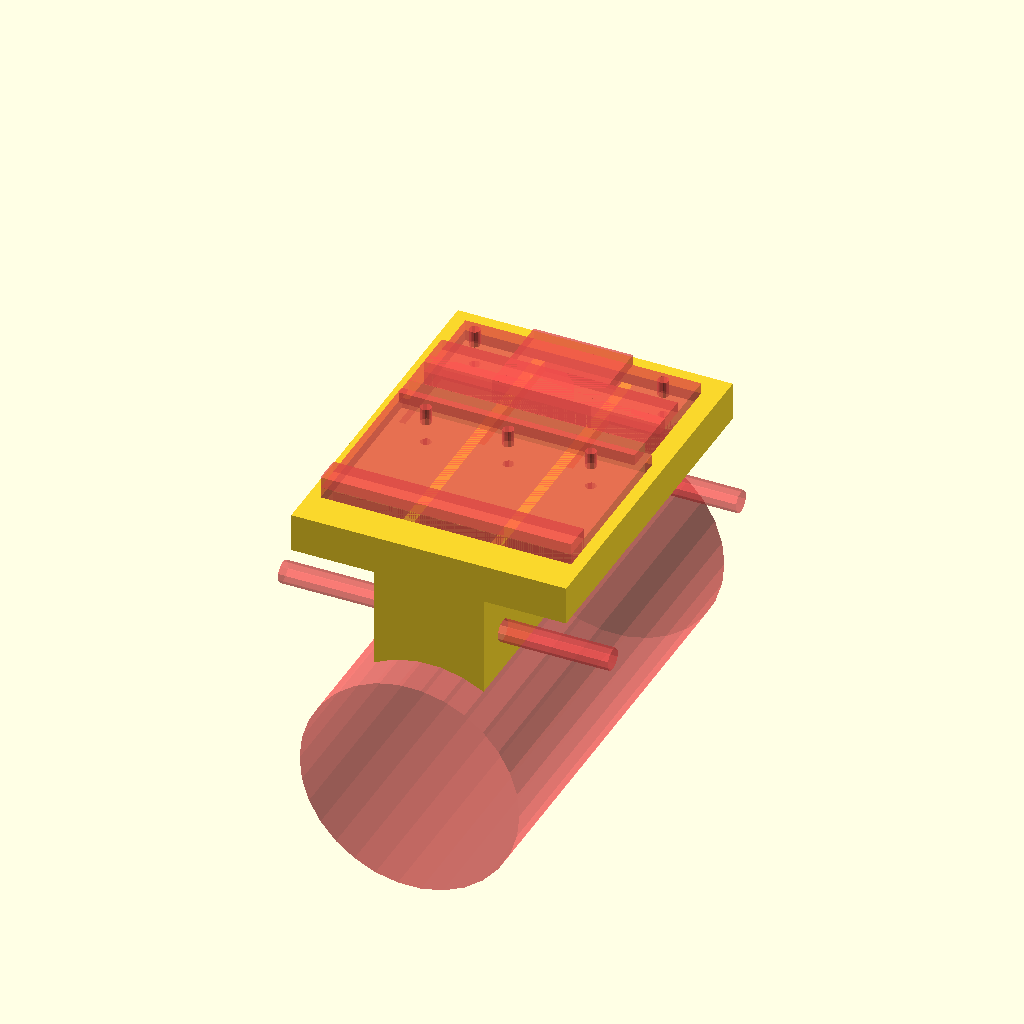
Cell 1: rendered with the file's own defaults.
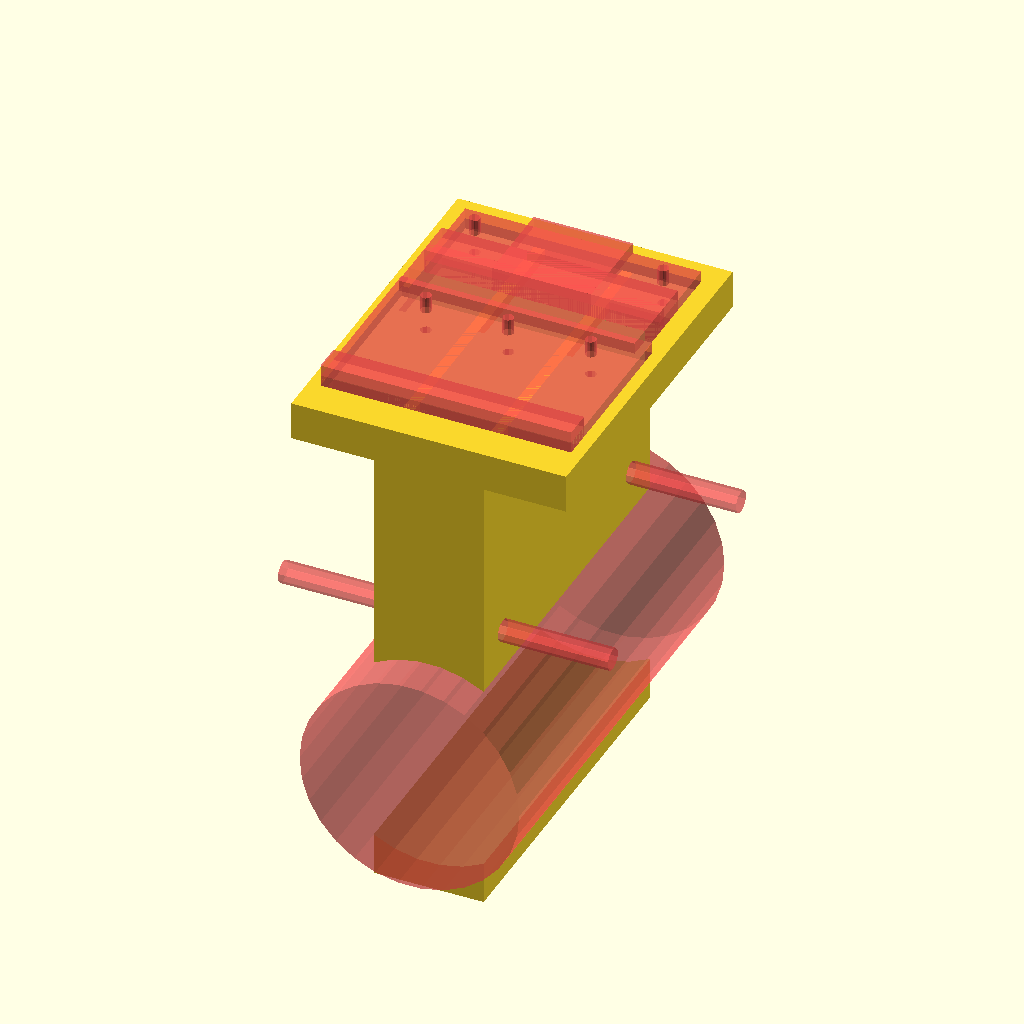
Cell 2: the same model with grubosc = 90.
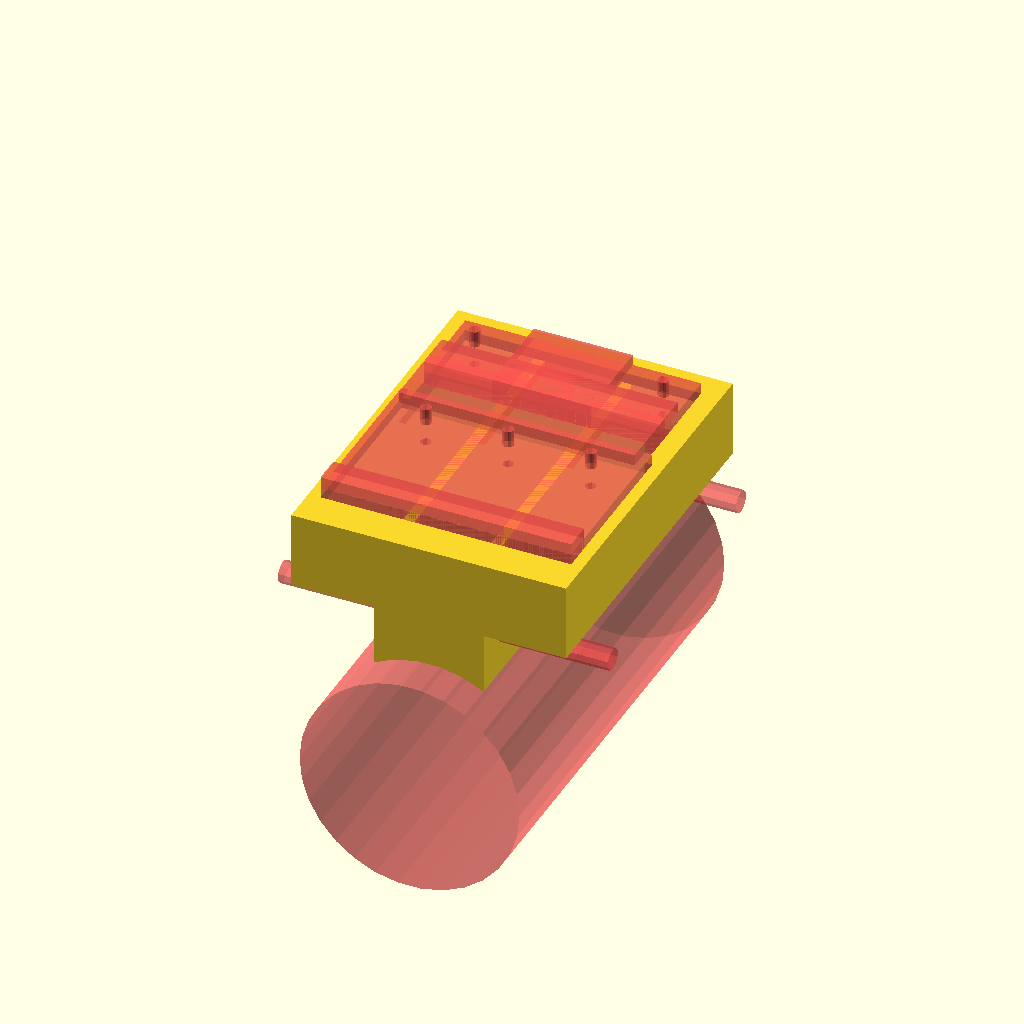
Cell 3: the same model with grubosc_skrzydelek = 14.
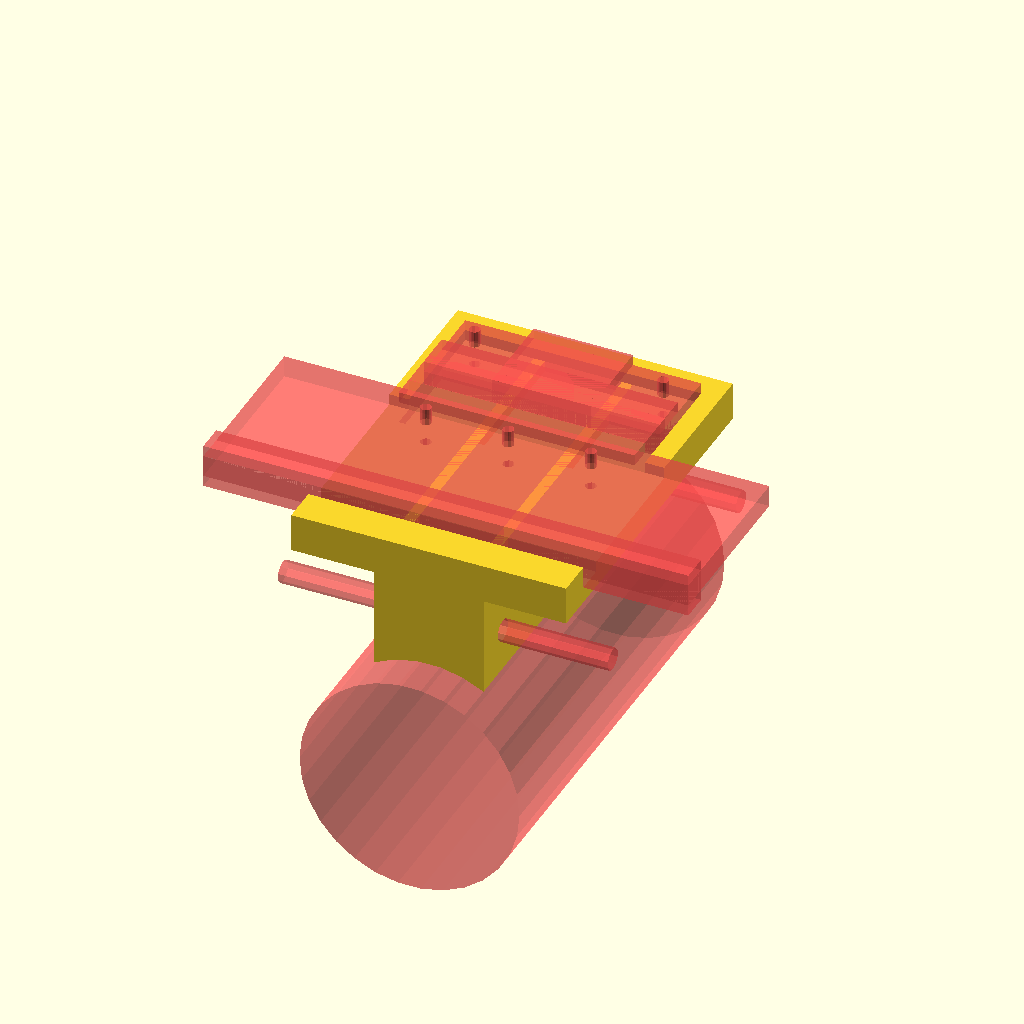
Cell 4: the same model with szerokosc_hall = 28.4.
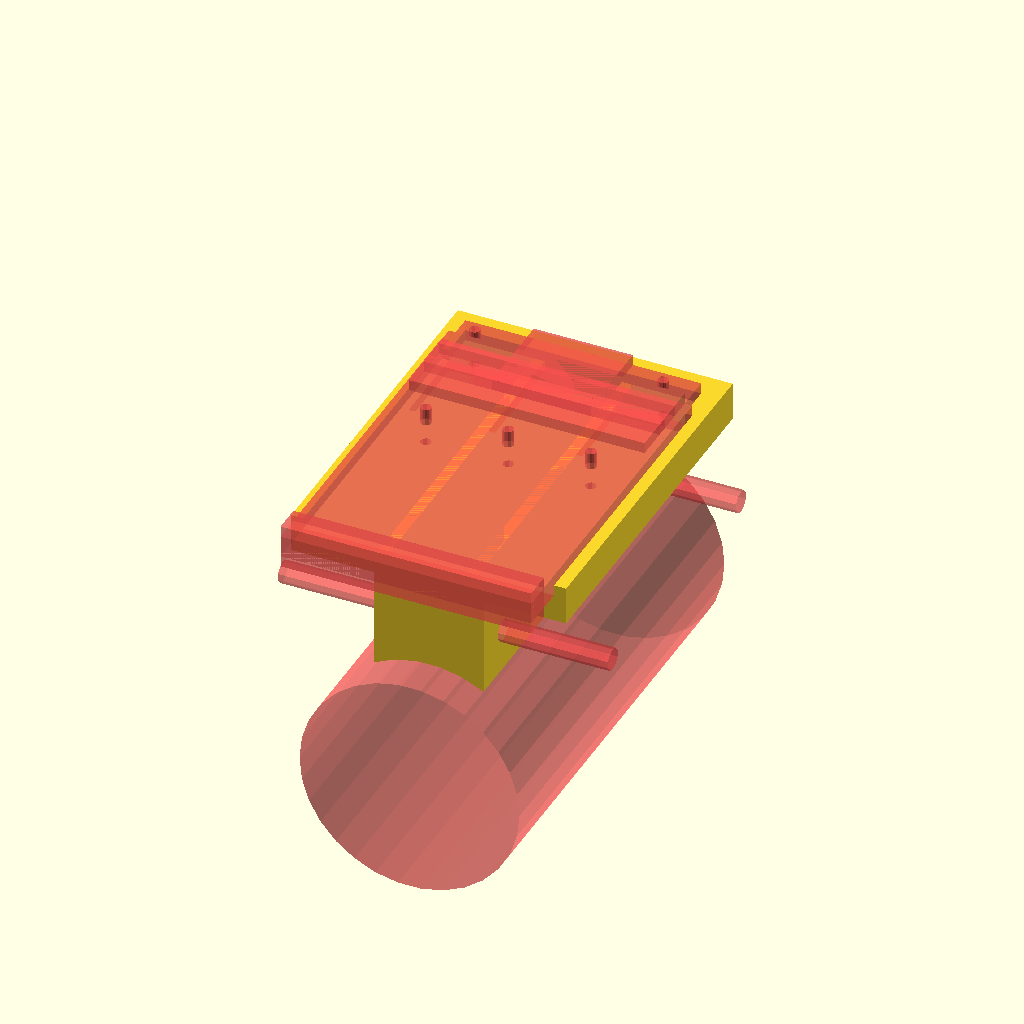
Cell 5: the same model with dlugosc_hall = 62.4.
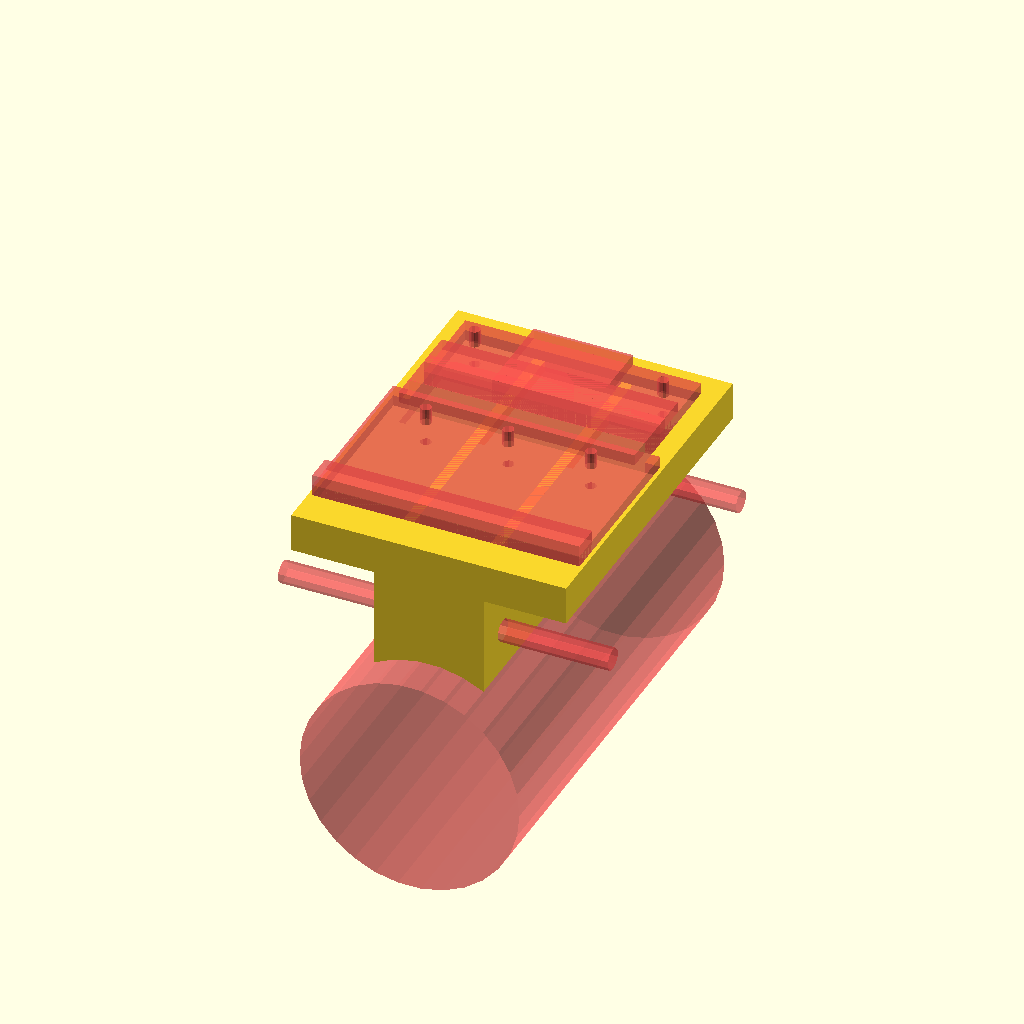
Cell 6: the same model with odstep = 3.
All cells are drawn from one camera (rotation 55°, 0°, 25°, orthographic, colour scheme Cornfield), so only the parameter changes between them.
Source of the model, openscad/uchwyt na halle/uchwyt_na_halla_x3_v2.scad:
grubosc = 45;
grubosc_skrzydelek = 7;
szerokosc_hall = 14.2;
dlugosc_hall = 31.2;
odstep = 1.5;
wkret_sr = 2;

sz_plytka = 15.24;
dl_plyrka = 41.91;
odstep_plytka = 6.2;
plytka_marg = 1;

module wanna(h){
    difference(){
        cube([20,50,h],center = true);
        
        translate([0,0,h/2]){
        #cube([15, 33, 4],center=true);
        }
    }
}

module trzon(){
    difference(){
    cube([20,65,grubosc],center = true);
    
    translate([0,0,-20]){
        rotate([90,0,0]){
            #cylinder(h=80, r=20, center=true);
        }
    }
    
    translate([0,25,5]){
        rotate([0,90,0]){
            #cylinder(h=60, r=2, center=true, $fn=10);
        }
    }
        translate([0,-25,5]){
        rotate([0,90,0]){
            #cylinder(h=60, r=2, center=true, $fn=10);
        }
    }
}
}

module wkret(){
    translate([0,15.6-7,grubosc/2]){
      #cylinder(h=10, d=wkret_sr, center=true, $fn=10);
    }
}

union(){
difference(){
union(){
    translate([0,10,0])
    trzon();
    translate([0,10,grubosc/2-grubosc_skrzydelek/2]){
    cube([50,65,grubosc_skrzydelek], center = true);
    }
    //translate([0,0,grubosc/2]){
      //  #cube([15, 33, 4],center=true);}
}
        translate([0,0,grubosc/2]){
        #cube([szerokosc_hall*3+odstep*2, dlugosc_hall+0.4, 4],center=true);
    }
    
    wkret();
    
    translate([15,0,0]){
    wkret();
    }
    
     translate([-15,0,0]){
    wkret();
    }
    
    translate([0,(dlugosc_hall+0.4)/2-2,grubosc/2])
    #cube([dl_plyrka+plytka_marg, 4, 4+4],center=true);
    
    translate([0,-(dlugosc_hall+0.4)/2+2.5,grubosc/2])
    #cube([szerokosc_hall*3+odstep*2, 5, 4+4],center=true);
    
    translate([0,-4.5+odstep_plytka,0]){
    translate([0,28,grubosc/2])
    #cube([dl_plyrka+plytka_marg, sz_plytka+plytka_marg, 4],center=true);
    
    translate([dl_plyrka/2-3.81,28-15.6+7+sz_plytka/2-5.08,0]){
    wkret();
    }
    
    translate([-dl_plyrka/2+3.81,28-15.6+7+sz_plytka/2-5.08,0]){
    wkret();
    }
    
    translate([0,28-(sz_plytka+plytka_marg)/2+3.5,grubosc/2])
    #cube([dl_plyrka+plytka_marg, 7, 4+4],center=true);
    
    translate([0,28,grubosc/2])
    #cube([18, sz_plytka+plytka_marg, 4+4],center=true);
    
    translate([0,18,grubosc/2])
    #cube([dl_plyrka+plytka_marg, 8, 4+4],center=true);
}


}
    translate([8,10,grubosc/2-3])
    cube([2, 65, 2],center=true);

    translate([-8,10,grubosc/2-3])
    cube([2, 65, 2],center=true);
}
Parameter table extracted from the source (name, type, default, range or options):
grubosc: number, default 45
grubosc_skrzydelek: number, default 7
szerokosc_hall: number, default 14.2
dlugosc_hall: number, default 31.2
odstep: number, default 1.5
wkret_sr: number, default 2
sz_plytka: number, default 15.24
dl_plyrka: number, default 41.91
odstep_plytka: number, default 6.2
plytka_marg: number, default 1
